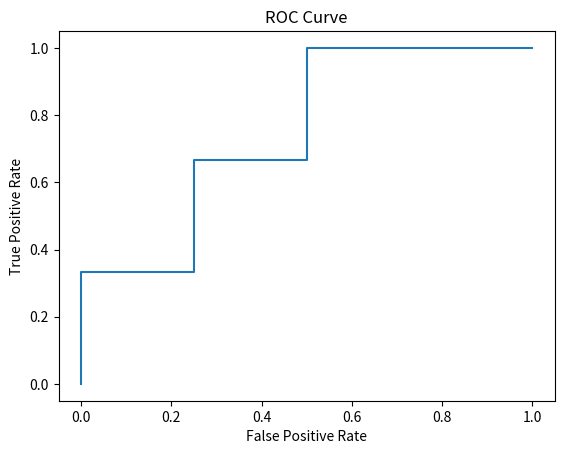

Write Python code to recreate this figure.
import numpy as np
import matplotlib.pyplot as plt


# question number 5(a)

conf = [0.1, 0.2, 0.3, 0.4, 0.45, 0.55, 0.7, 0.8, 0.85, 0.95]
label = [bool(i) for i in [0, 0, 1, 1, 0, 1, 1, 0, 1, 1]]

thresh = np.arange(0, 1, 0.01)

tpr = []
fpr = []

for x in thresh:
    label_new = [True if i>=x else False for i in conf]
    tp, tn, fp, fn = 0, 0, 0, 0
    for i in range(10):
        if label[i] is True:
            if label_new[i] is True:
                tp+=1
            else:
                fn+=1
        else:
            if label_new[i] is True:
                fp+=1
            else:
                tn+=1
    
    tpr.append(tp / (tp + fn))
    fpr.append(fp / (tn + fp))
print(set(tpr), set(fpr))
plt.plot(fpr, tpr)
plt.xlabel("False Positive Rate")
plt.ylabel("True Positive Rate")
plt.title("ROC Curve")
plt.savefig("./ROC.pdf")
plt.show()

